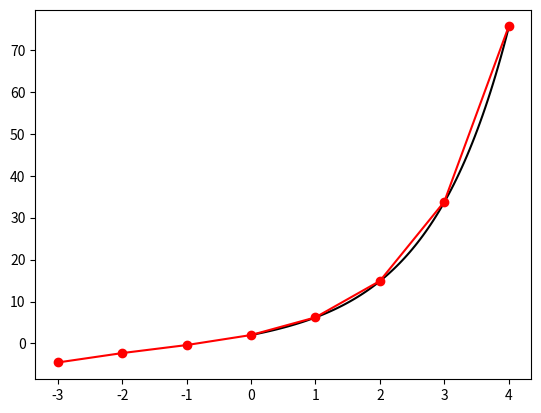

Generate this figure with matplotlib:
import numpy as np
import matplotlib.pyplot as plt

def f(x,y):
    return 4*np.exp(0.8*x) - 0.5*y

def y_analytic(x):    # p.736 Example 25.5
    return (4/1.3)*(np.exp(0.8*x) - np.exp(-0.5*x)) + 2*np.exp(-0.5*x)

x = np.arange(-3,5)
y = np.empty(x.shape)
y[:4] = y_analytic(x[:4])
h = 1

for i in range(3,7):
    y[i+1] = y[i] + h*((55/24)*f(x[i],y[i]) - (59/24)*f(x[i-1],y[i-1]) + (37/24)*f(x[i-2],y[i-2]) -(9/24)*f(x[i-3],y[i-3]))
    for j in range(10):
        y[i+1] = y[i] + h*( (9/24)*f(x[i+1],y[i+1])+(19/24)*f(x[i],y[i])-(5/24)*f(x[i-1],y[i-1]) + (1/24)*f(x[i-2],y[i-2]))

print(y)

xx = np.linspace(0,4,100)
plt.plot(xx,y_analytic(xx),'-k')
plt.plot(x,y,'o-r')
plt.show()

